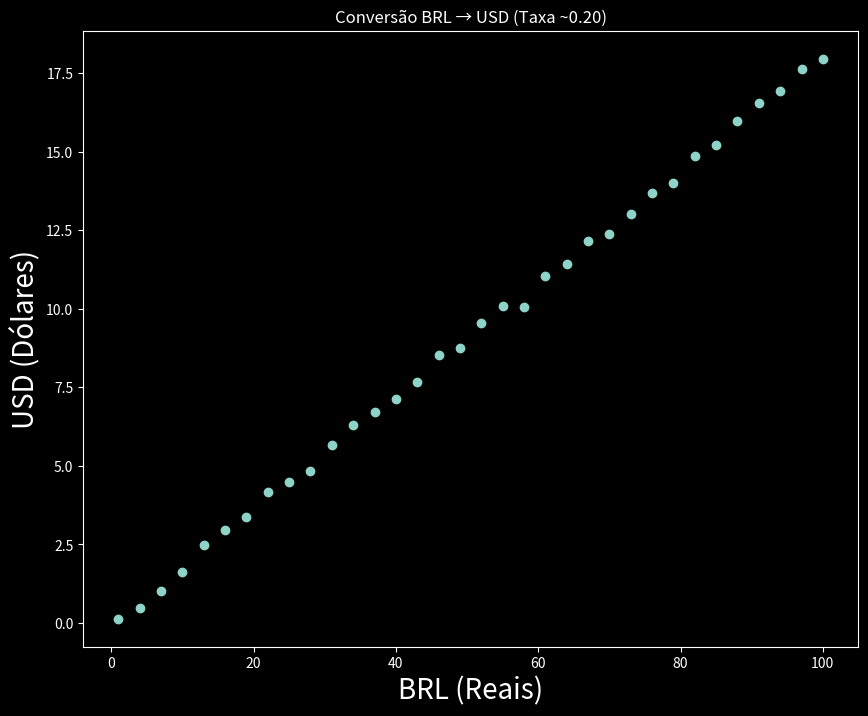

Generate this figure with matplotlib:
# RNA - Python
import sys
sys.executable

#Célula 1
import numpy as np
import matplotlib.pyplot as plt

#Célula 2
plt.style.use('dark_background')
plt.rcParams['figure.figsize'] = (10, 8)

#Célula 3
def get_linear_curve(x, w, b=0, ruido=0):
    return w * x + b + ruido * np.random.randn(x.shape[0])

#Célula 4 - Dataset
x = np.arange(1, 101, 3)
Y = get_linear_curve(x, 0.18, 0, ruido=0.2)
#x.shape
#Y.shape
#O ruído introduz variações pequenas e aleatórias, tornando os dados mais parecidos com os de um dataset real.

#Célula 5
plt.scatter(x, Y)
plt.xlabel('BRL (Reais)', fontsize=20)
plt.ylabel('USD (Dólares)', fontsize=20)
plt.title('Conversão BRL → USD (Taxa ~0.20)')
plt.show()
